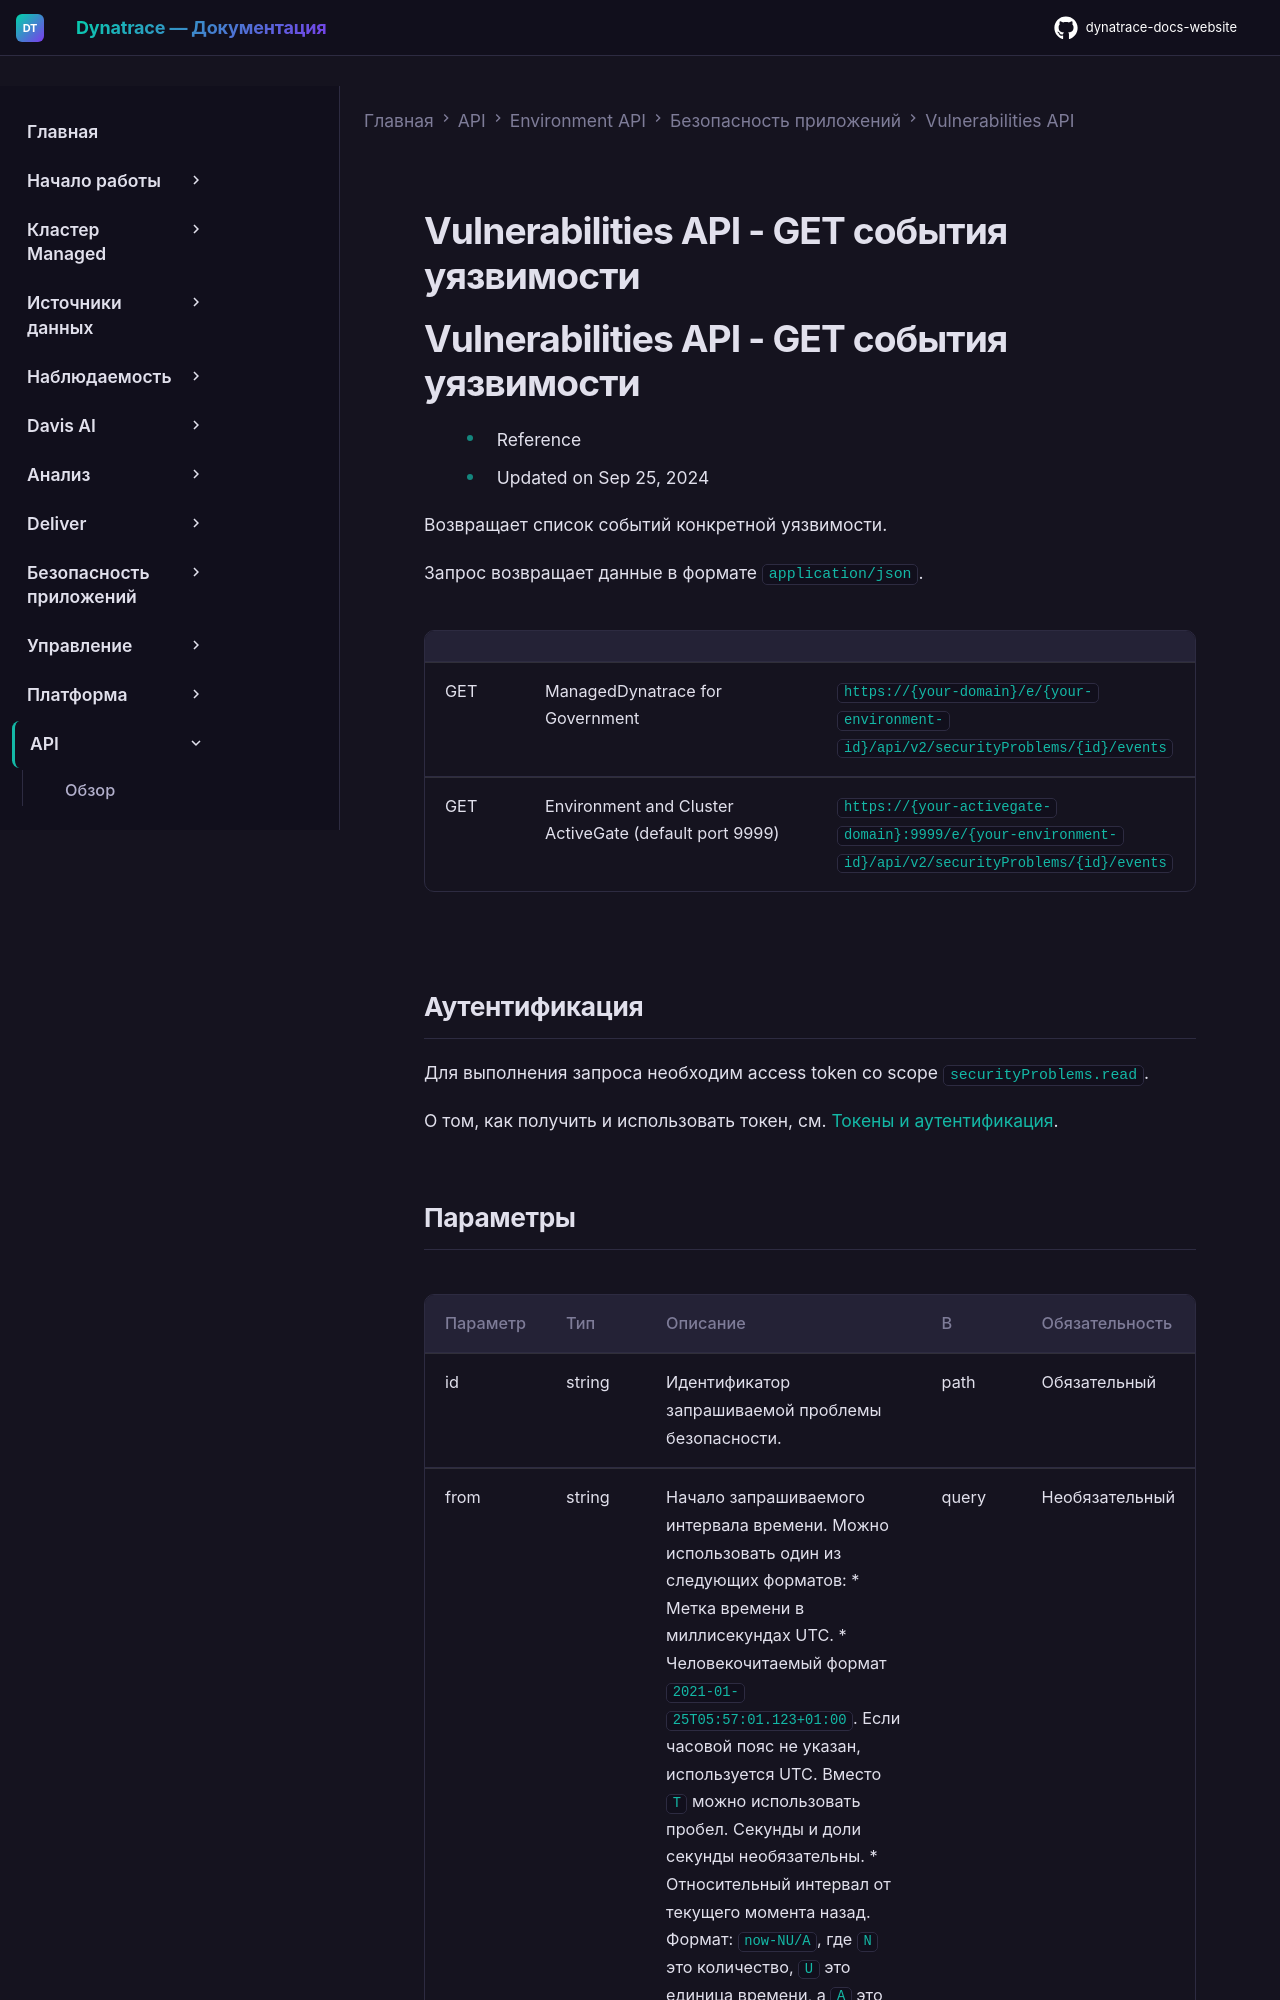

repository: Yerkebulan-Ardabayev/dynatrace-docs-website · page: managed-ru/dynatrace-api/environment-api/application-security/vulnerabilities/get-vulnerability-events/index.html · generator: mkdocs

---
title: Vulnerabilities API - GET события уязвимости
source: https://docs.dynatrace.com/managed/dynatrace-api/environment-api/application-security/vulnerabilities/get-vulnerability-events
scraped: 2026-05-12T11:58:58.657461
---

# Vulnerabilities API - GET события уязвимости

# Vulnerabilities API - GET события уязвимости

* Reference
* Updated on Sep 25, 2024

Возвращает список событий конкретной уязвимости.

Запрос возвращает данные в формате `application/json`.

|  |  |  |
| --- | --- | --- |
| GET | ManagedDynatrace for Government | `https://{your-domain}/e/{your-environment-id}/api/v2/securityProblems/{id}/events` |
| GET | Environment and Cluster ActiveGate (default port 9999) | `https://{your-activegate-domain}:9999/e/{your-environment-id}/api/v2/securityProblems/{id}/events` |
